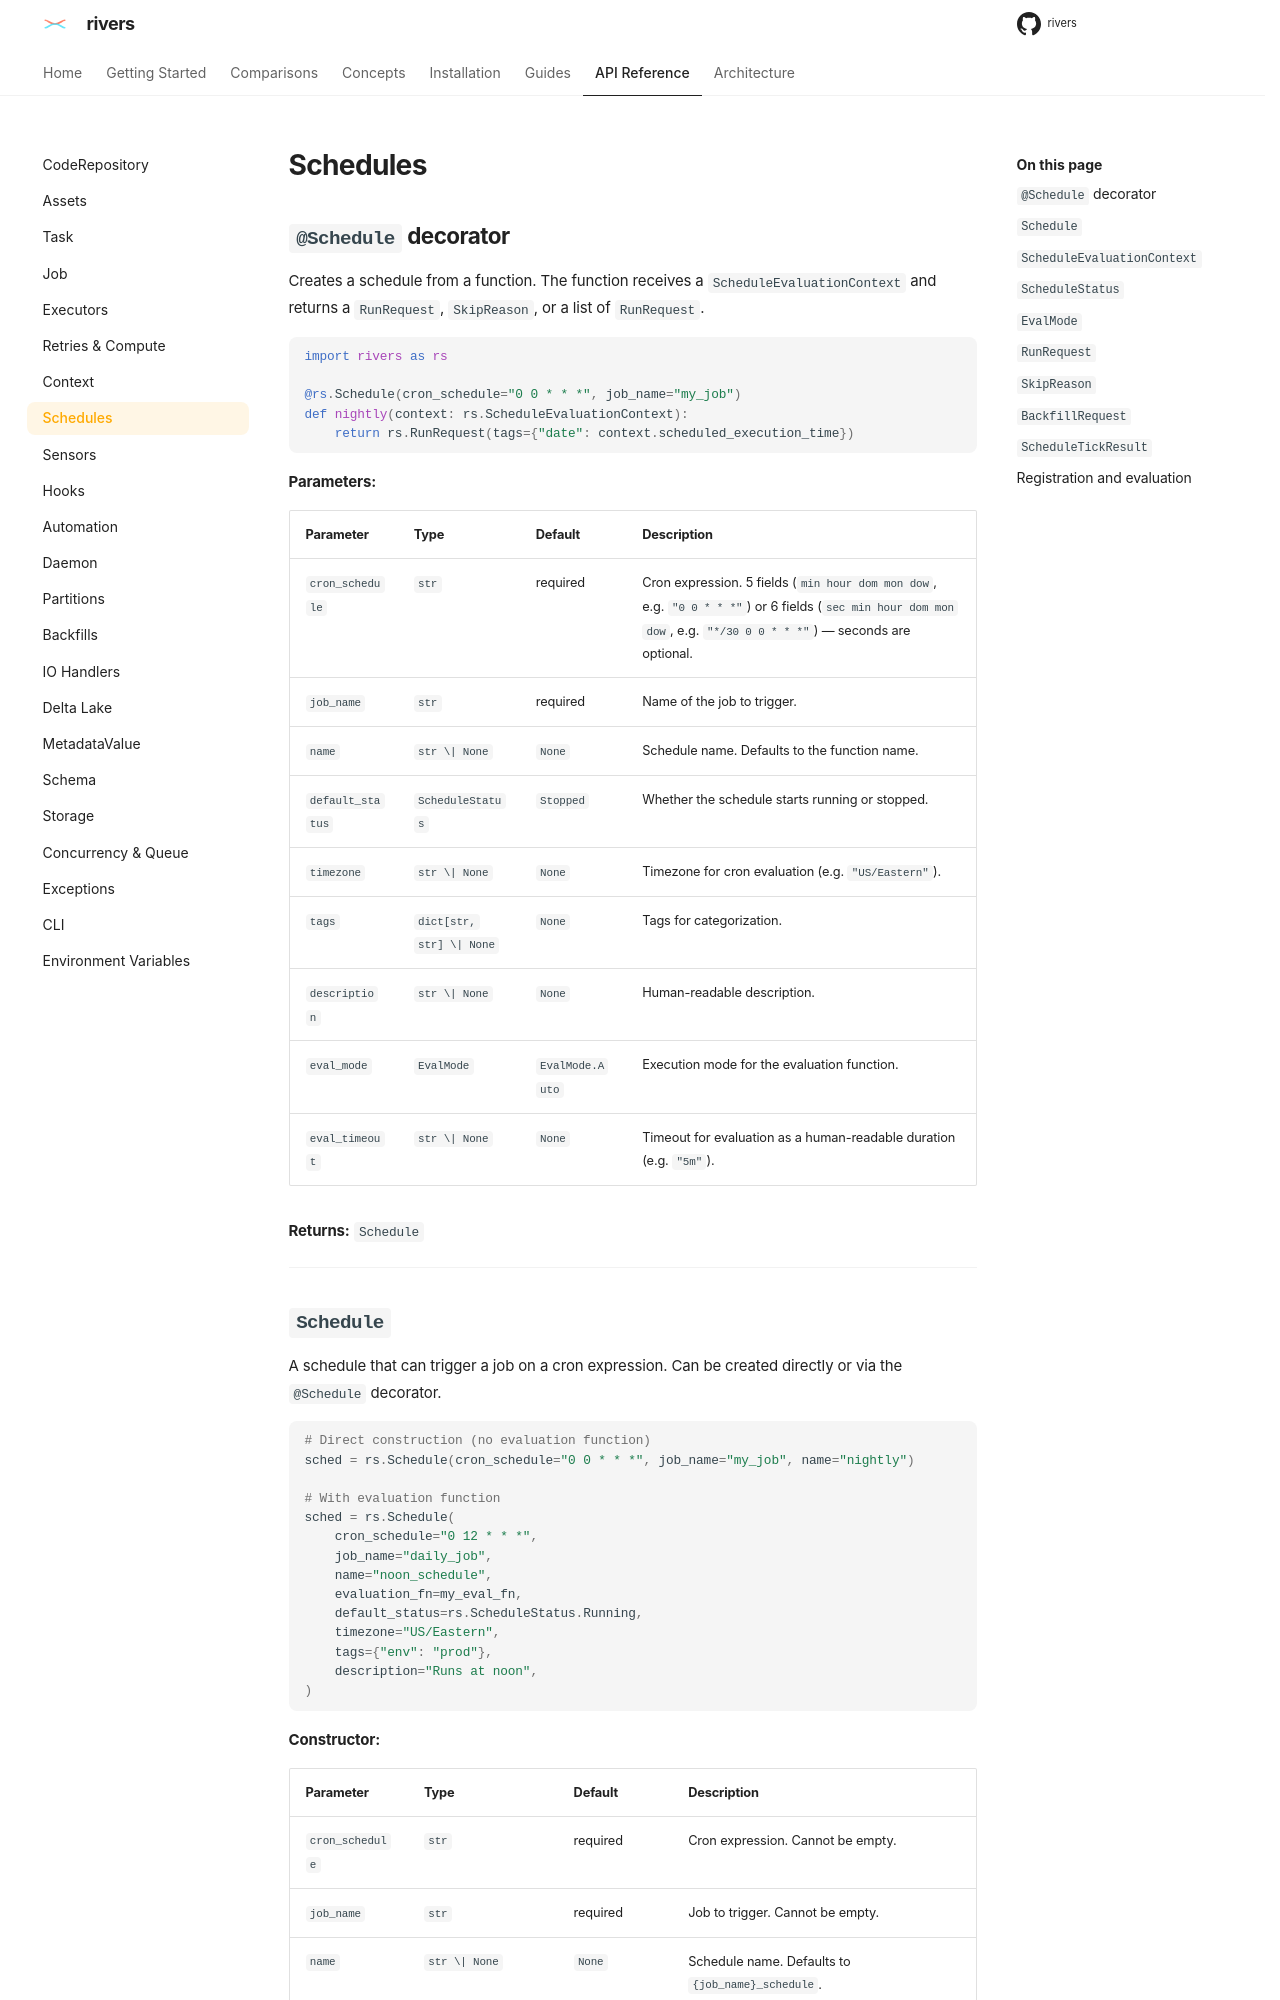

repository: ion-elgreco/rivers · page: 0.4.1/api-reference/schedules/index.html · generator: mkdocs

# Schedules

## `@Schedule` decorator

Creates a schedule from a function. The function receives a `ScheduleEvaluationContext` and returns a `RunRequest`, `SkipReason`, or a list of `RunRequest`.

```python
import rivers as rs

@rs.Schedule(cron_schedule="0 0 * * *", job_name="my_job")
def nightly(context: rs.ScheduleEvaluationContext):
    return rs.RunRequest(tags={"date": context.scheduled_execution_time})
```

**Parameters:**

| Parameter | Type | Default | Description |
|-----------|------|---------|-------------|
| `cron_schedule` | `str` | required | Cron expression. 5 fields (`min hour dom mon dow`, e.g. `"0 0 * * *"`) or 6 fields (`sec min hour dom mon dow`, e.g. `"*/30 0 0 * * *"`) — seconds are optional. |
| `job_name` | `str` | required | Name of the job to trigger. |
| `name` | `str \| None` | `None` | Schedule name. Defaults to the function name. |
| `default_status` | `ScheduleStatus` | `Stopped` | Whether the schedule starts running or stopped. |
| `timezone` | `str \| None` | `None` | Timezone for cron evaluation (e.g. `"America/New_York"`). |
| `tags` | `dict[str, str] \| None` | `None` | Tags for categorization. |
| `description` | `str \| None` | `None` | Human-readable description. |
| `eval_mode` | `EvalMode` | `EvalMode.Auto` | Execution mode for the evaluation function. |
| `eval_timeout` | `str \| None` | `None` | Timeout for evaluation as a human-readable duration (e.g. `"5m"`). |

**Returns:** `Schedule`

---
